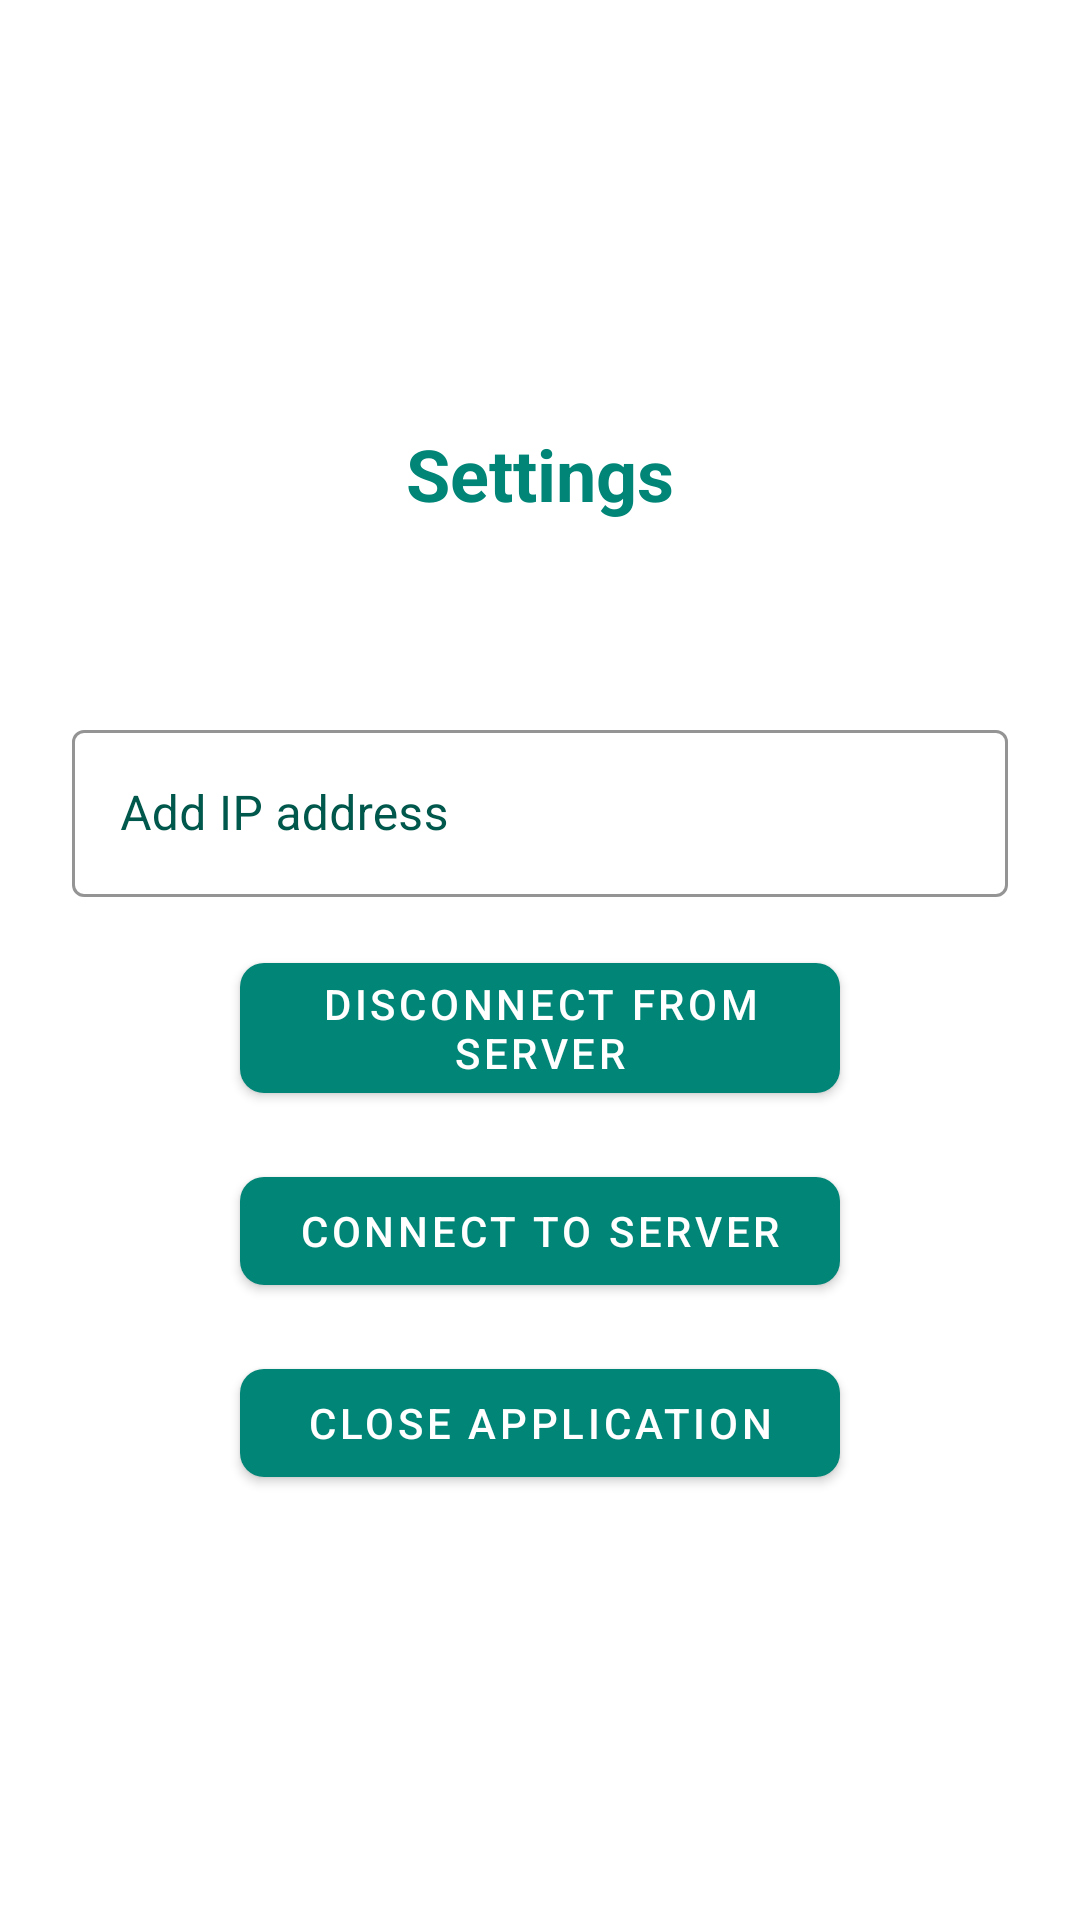

Layout XML and referenced resources for this Android screen:
<!-- AndroidManifest.xml: application theme AppTheme -->
<!-- res/layout/fragment_settings.xml -->
<?xml version="1.0" encoding="utf-8"?>
<LinearLayout xmlns:android="http://schemas.android.com/apk/res/android"
    xmlns:tools="http://schemas.android.com/tools"
    android:layout_width="match_parent"
    android:layout_height="match_parent"
    xmlns:app="http://schemas.android.com/apk/res-auto"
    tools:context=".mainActivity.settingsFragment.SettingsFragment"
    android:gravity="center"
    android:orientation="vertical"
    android:background="@color/colorAccent">

    
    <TextView
        android:layout_width="wrap_content"
        android:layout_height="wrap_content"
        android:text="@string/settings"
        android:textSize="24sp"
        android:textStyle="bold"
        android:textColor="@color/colorPrimary" />

    <ProgressBar
        android:id="@+id/progressBar_fragmentSettings"
        android:layout_width="24dp"
        android:layout_height="wrap_content"
        android:visibility="invisible"
        android:layout_gravity="center"
        android:indeterminateTintMode="src_in"
        android:indeterminateTint="@color/colorPrimary"
        />

    <com.google.android.material.textfield.TextInputLayout
        android:id="@+id/ip_address_InputLayout"
        style="@style/Widget.MaterialComponents.TextInputLayout.OutlinedBox"
        android:layout_width="match_parent"
        android:layout_height="wrap_content"
        android:layout_marginHorizontal="24dp"
        android:layout_marginTop="16dp"
        android:hint="@string/add_ip_address"
        android:textColorHint="@color/colorPrimaryDark"
        app:boxStrokeColor="@color/colorPrimaryDark"
        >

        <com.google.android.material.textfield.TextInputEditText
            android:id="@+id/ip_address_editText"
            android:layout_width="match_parent"
            android:layout_height="wrap_content"
            android:maxLines="1"
            android:inputType="number|numberDecimal"
            android:digits="0123456789."
            />
    </com.google.android.material.textfield.TextInputLayout>



    <com.google.android.material.button.MaterialButton
        android:id="@+id/stop_service_SettingsFragment"
        android:layout_marginTop="16dp"
        android:layout_width="200dp"
        android:layout_height="wrap_content"
        android:text="@string/disconnect_from_server"
        app:cornerRadius="8dp"
        app:iconGravity="textStart"/>

    <com.google.android.material.button.MaterialButton
        android:id="@+id/connect_to_server_SettingFragment"
        android:layout_marginTop="16dp"
        android:layout_width="200dp"
        android:layout_height="wrap_content"
        android:text="@string/connect_to_server"
        app:cornerRadius="8dp"
        app:iconGravity="textStart"/>

    <com.google.android.material.button.MaterialButton
        android:id="@+id/close_application_button"
        android:layout_marginTop="16dp"
        android:layout_width="200dp"
        android:layout_height="wrap_content"
        android:text="@string/lose_application"
        app:cornerRadius="8dp"
        app:iconGravity="textStart" />
</LinearLayout>
<!-- resources referenced by this layout -->
<resources>
  <color name="colorAccent">#FFFFFF</color>
  <color name="colorPrimary">#008577</color>
  <color name="colorPrimaryDark">#00574B</color>
  <string name="add_ip_address">Add IP address</string>
  <string name="connect_to_server">Connect to server</string>
  <string name="disconnect_from_server">Disconnect from server</string>
  <string name="lose_application">Сlose application</string>
  <string name="settings">Settings</string>
  <style name="AppTheme" parent="Theme.MaterialComponents.Light.NoActionBar">
          
          <item name="colorPrimary">@color/colorPrimary</item>
          <item name="colorPrimaryDark">@color/colorPrimaryDark</item>
          <item name="colorAccent">@color/colorAccent</item>
      </style>
</resources>
